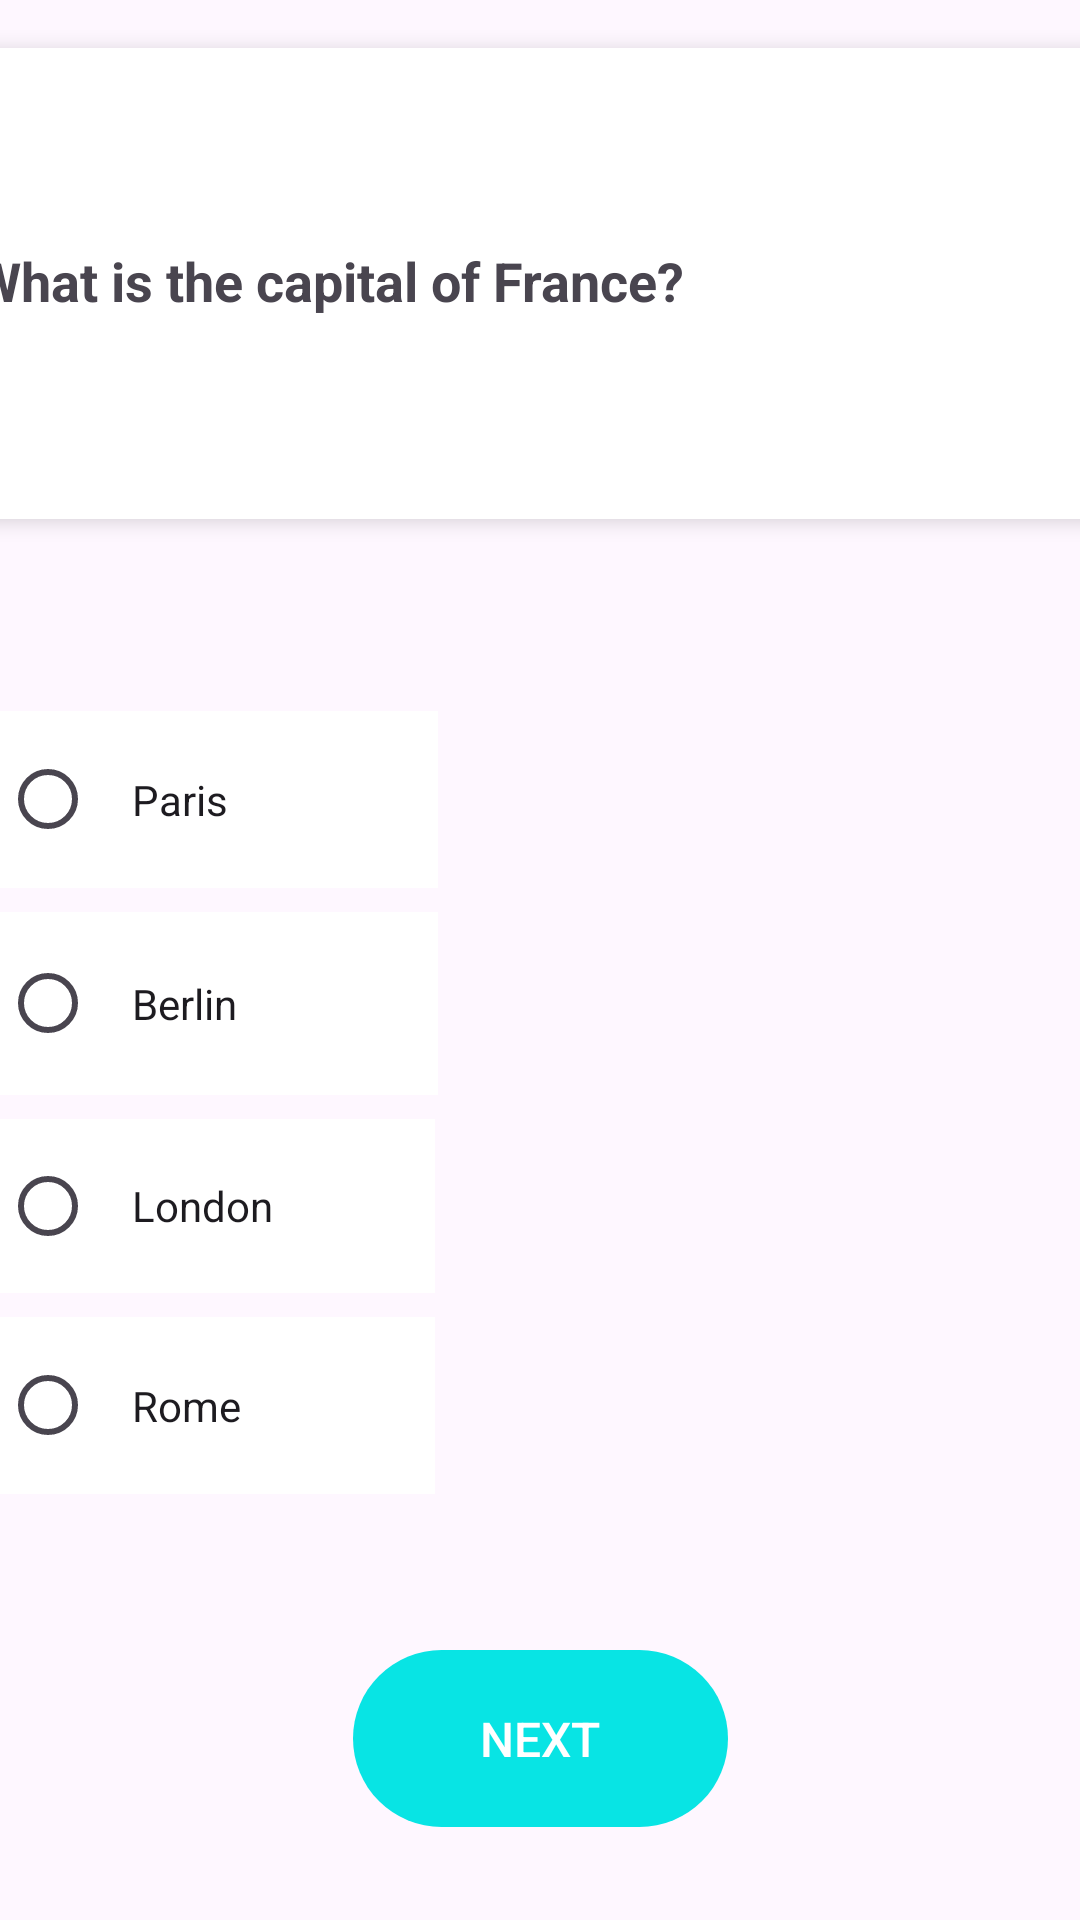

Layout XML and referenced resources for this Android screen:
<!-- AndroidManifest.xml: application theme Theme.AniQuiz -->
<!-- res/layout/activity_main.xml -->
<?xml version="1.0" encoding="utf-8"?>
<layout
    xmlns:android="http://schemas.android.com/apk/res/android"
    xmlns:app="http://schemas.android.com/apk/res-auto"
    xmlns:tools="http://schemas.android.com/tools">

<androidx.constraintlayout.widget.ConstraintLayout
    android:layout_width="match_parent"
    android:layout_height="match_parent"
    android:background="@drawable/quizback"
    tools:context=".MainActivity">

    <androidx.cardview.widget.CardView
        android:id="@+id/questionCardView"
        android:layout_width="410dp"
        android:layout_height="157dp"
        android:layout_margin="16dp"
        android:layout_marginTop="16dp"
        app:cardCornerRadius="18dp"
        app:cardElevation="4dp"
        app:layout_constraintEnd_toEndOf="parent"
        app:layout_constraintStart_toStartOf="parent"
        app:layout_constraintTop_toTopOf="parent">

        <androidx.constraintlayout.widget.ConstraintLayout
            android:layout_width="403dp"
            android:layout_height="155dp">

            <TextView
                android:id="@+id/questionTextView"
                android:layout_width="match_parent"
                android:layout_height="wrap_content"
                android:padding="16dp"
                android:text="What is the capital of France?"
                android:textSize="18sp"
                android:textStyle="bold"
                app:layout_constraintBottom_toBottomOf="parent"
                app:layout_constraintStart_toStartOf="parent"
                app:layout_constraintTop_toTopOf="parent" />

        </androidx.constraintlayout.widget.ConstraintLayout>

    </androidx.cardview.widget.CardView>

    <RadioGroup
        android:id="@+id/optionsRadioGroup"
        android:layout_width="407dp"
        android:layout_height="273dp"
        android:layout_below="@id/questionCardView"
        android:layout_marginTop="56dp"
        app:layout_constraintEnd_toEndOf="parent"
        app:layout_constraintHorizontal_bias="0.0"
        app:layout_constraintStart_toStartOf="parent"
        app:layout_constraintTop_toBottomOf="@+id/questionCardView">

        <RadioButton
            android:id="@+id/option1RadioButton"
            style="@style/OptionRadioButton"
            android:layout_width="146dp"
            android:layout_height="59dp"
            android:background="@color/white"
            android:text="Paris" />

        <RadioButton
            android:id="@+id/option2RadioButton"
            style="@style/OptionRadioButton"
            android:layout_width="146dp"
            android:layout_height="61dp"
            android:background="@color/white"
            android:text="Berlin" />

        <RadioButton
            android:id="@+id/option3RadioButton"
            style="@style/OptionRadioButton"
            android:layout_width="145dp"
            android:layout_height="58dp"
            android:background="@color/white"
            android:text="London" />

        <RadioButton
            android:id="@+id/option4RadioButton"
            style="@style/OptionRadioButton"
            android:layout_width="145dp"
            android:layout_height="59dp"
            android:background="@color/white"
            android:text="Rome" />

    </RadioGroup>

    <Button
        android:id="@+id/NextBtn"
        style="@style/SubmitButton"
        android:layout_width="125dp"
        android:layout_height="59dp"
        android:layout_below="@id/optionsRadioGroup"
        android:layout_centerHorizontal="true"
        android:layout_marginTop="48dp"
        android:text="NEXT"
        app:layout_constraintEnd_toEndOf="parent"
        app:layout_constraintStart_toStartOf="parent"
        app:layout_constraintTop_toBottomOf="@+id/optionsRadioGroup" />

    <TextView
        android:id="@+id/corrans"
        android:layout_width="374dp"
        android:layout_height="42dp"
        android:layout_marginTop="48dp"
        android:background="@color/white"
        android:text=""
        android:textStyle="bold"
        android:typeface="serif"
        android:textAlignment="center"
        android:textColor="#1EE4D3"
        android:textSize="20dp"
        app:layout_constraintEnd_toEndOf="parent"
        app:layout_constraintStart_toStartOf="parent"
        app:layout_constraintTop_toBottomOf="@+id/NextBtn" />


</androidx.constraintlayout.widget.ConstraintLayout>
</layout>
<!-- resources referenced by this layout -->
<resources>
  <color name="white">#FFFFFFFF</color>
  <style name="OptionRadioButton" parent="Widget.AppCompat.CompoundButton.RadioButton">
              <item name="android:layout_marginTop">8dp</item>
              <item name="android:padding">12dp</item>
              <item name="android:stateListAnimator">@animator/radio_button_state_list_animator</item>
          </style>
  <style name="SubmitButton" parent="Widget.AppCompat.Button">
          <item name="android:layout_width">wrap_content</item>
          <item name="android:layout_height">wrap_content</item>
          <item name="android:textSize">16sp</item>
          <item name="android:background">@drawable/rounded_button_background</item>
          <item name="android:textColor">@android:color/white</item>
          <item name="android:padding">16dp</item>
          <item name="android:layout_marginTop">16dp</item>
          <item name="android:stateListAnimator">@null</item>
      </style>
  <style name="Theme.AniQuiz" parent="Base.Theme.AniQuiz" />
  <!-- drawable rounded_button_background (drawable) -->
  <?xml version="1.0" encoding="utf-8"?>
  <shape xmlns:android="http://schemas.android.com/apk/res/android">
      <solid android:color="#08E4E4" />
      <corners android:radius="52dp" />
  </shape>
  <style name="Base.Theme.AniQuiz" parent="Theme.Material3.DayNight.NoActionBar">
          
          
      </style>
</resources>
